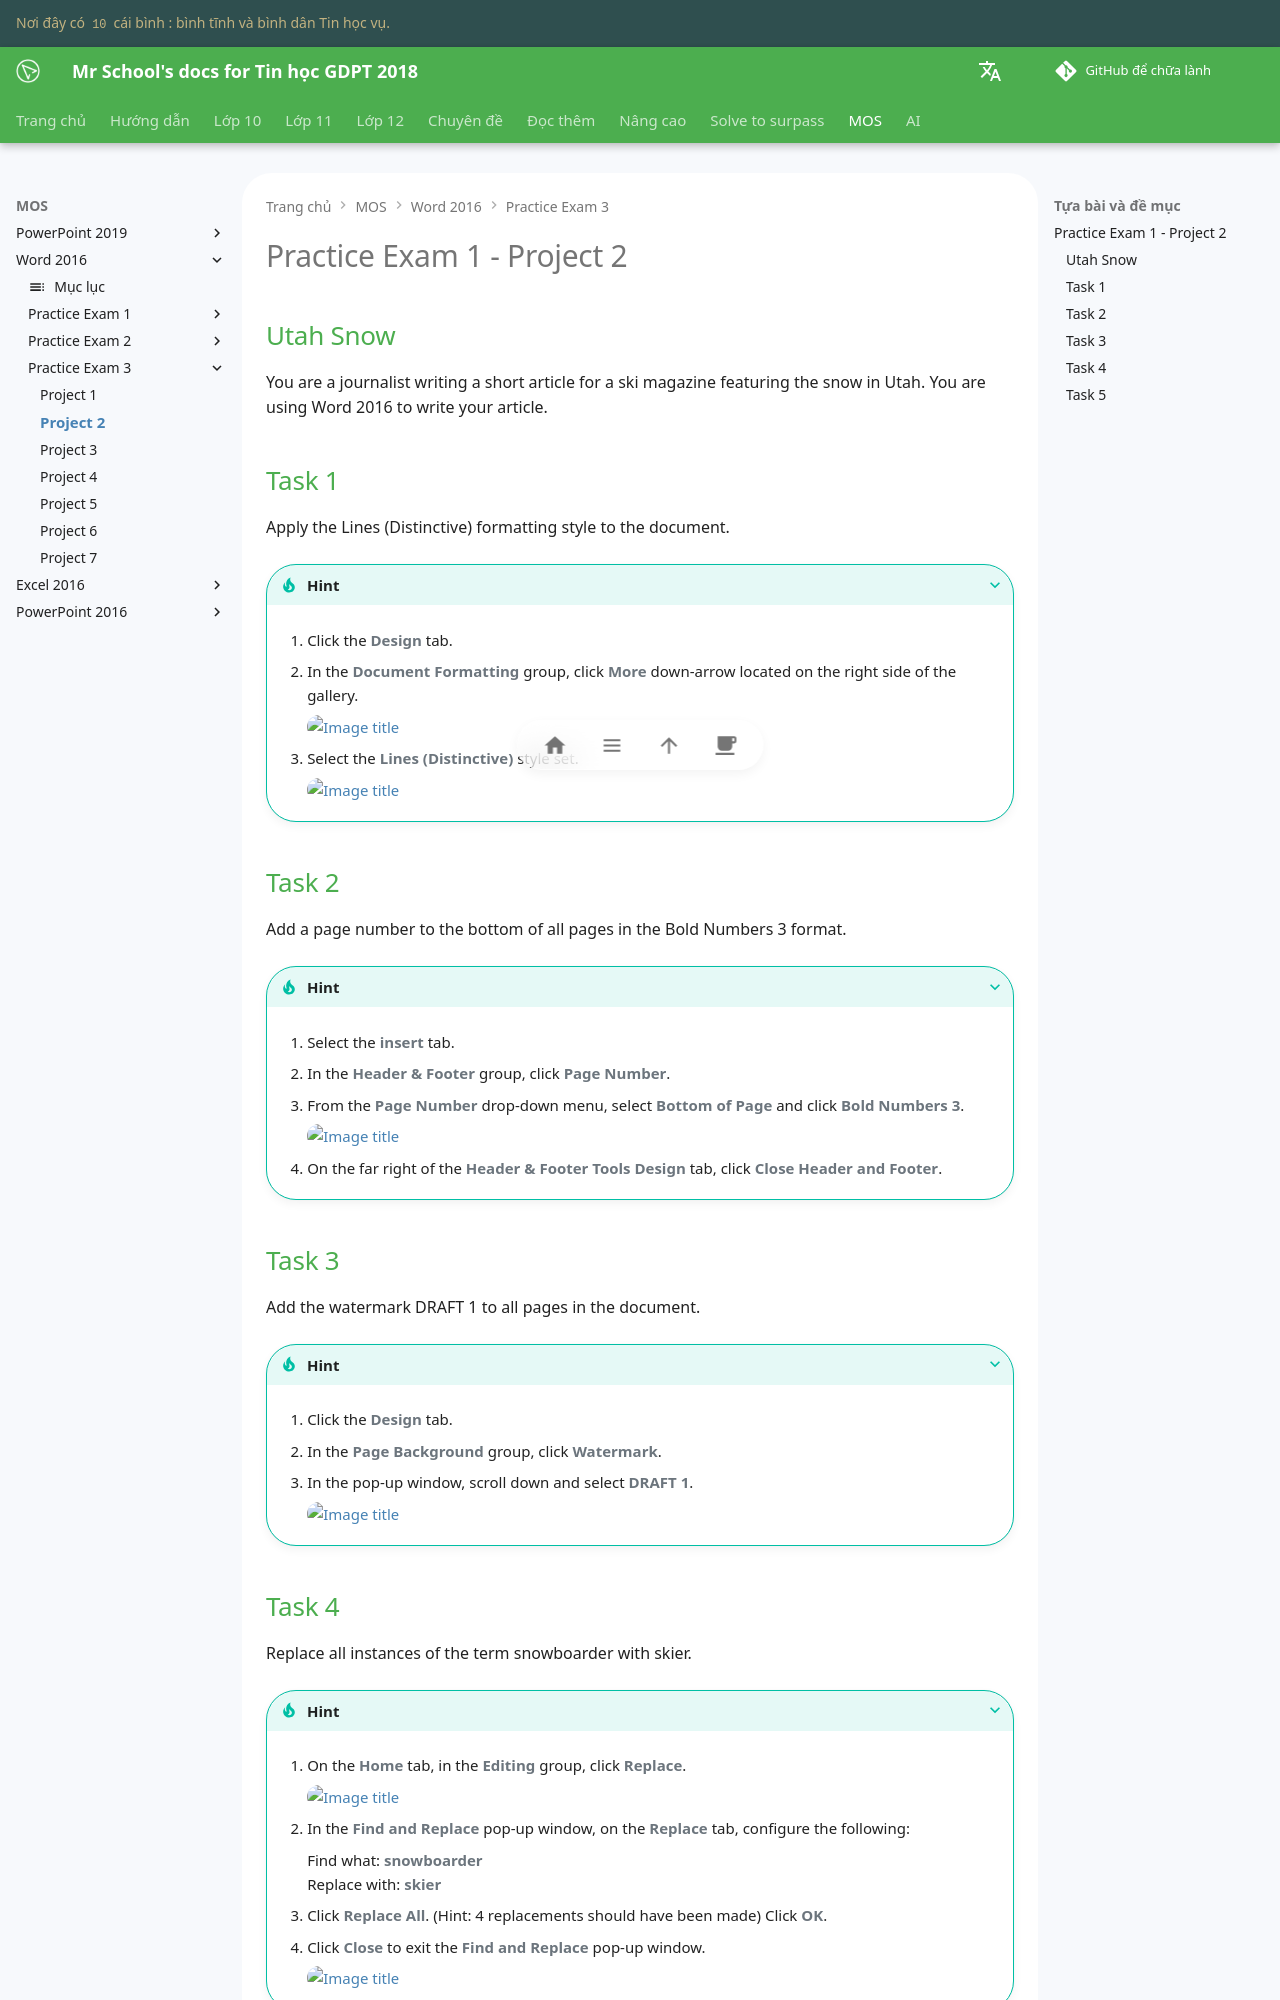

repository: vtchitruong/vtchitruong.github.io · page: mos/word-2016/exam-3/project-2/index.html · generator: mkdocs

# Practice Exam 1 - Project 2

## Utah Snow

You are a journalist writing a short article for a ski magazine featuring the snow in Utah. You are using Word 2016 to write your article.

## Task 1
 
Apply the Lines (Distinctive) formatting style to the document.

???+ Tip "Hint"

    1. Click the **Design** tab.

    2. In the **Document Formatting** group, click **More** down-arrow located on the right side of the gallery.

        ![Image title](https://lh3.googleusercontent.com/pw/ABLVV86xM3cBhuNKPXsAYNbxOWxmkCxH6xOlxFHnbdzPH8LWUOtCNCFFGTZC1e8nGvj1nesKxhmsrO3UHj6rjBZAkV_rTMcqC373SEEF5xin2CyTr7GjI_9c=w720){ loading=lazy } 


    3. Select the **Lines (Distinctive)** style set.

        ![Image title](https://lh3.googleusercontent.com/pw/ABLVV87raZZi6Iqug4s_4MEXsIN0WAzJwcRf_E6MPhgyUm-3uBYw57sPEK_mt-DZlav4Oq0OdhiV_SswfRTY7c5xpSWrqVDeNlcJCBIWCXH5cTqDxSuED2dp=w720){ loading=lazy } 

## Task 2

Add a page number to the bottom of all pages in the Bold Numbers 3 format.

???+ Tip "Hint"

    1. Select the **insert** tab.

    2. In the **Header & Footer** group, click **Page Number**.

    3. From the **Page Number** drop-down menu, select **Bottom of Page** and click **Bold Numbers 3**.

        ![Image title](https://lh3.googleusercontent.com/pw/ABLVV85W_ONUXcBiQrohfQ9ap_Wzs3gxKmOumbTGzLWcnym2u_ay54WS23q7hUG5dJs54y1LWzkQL4I4JjDbPBoZB-8QxItnK8Ms3LT-TNPNzn7yndrXfAJT=w720){ loading=lazy }

    4. On the far right of the **Header & Footer Tools Design** tab, click **Close Header and Footer**.

## Task 3

Add the watermark DRAFT 1 to all pages in the document.

???+ Tip "Hint"


    1. Click the **Design** tab.

    2. In the **Page Background** group, click **Watermark**.

    3. In the pop-up window, scroll down and select **DRAFT 1**.

        ![Image title](https://lh3.googleusercontent.com/pw/ABLVV85ZhM9IsCphovbvKNlD05OGygOGChE6dbTB1hGHFOkLWCrhDs4FiTrqJvPEqhXTrbqS_COBMPUb3EJAJkrIlJ0fsnfHWCxztLjaVXUtsQ_Di09mP2jK=w720){ loading=lazy }
